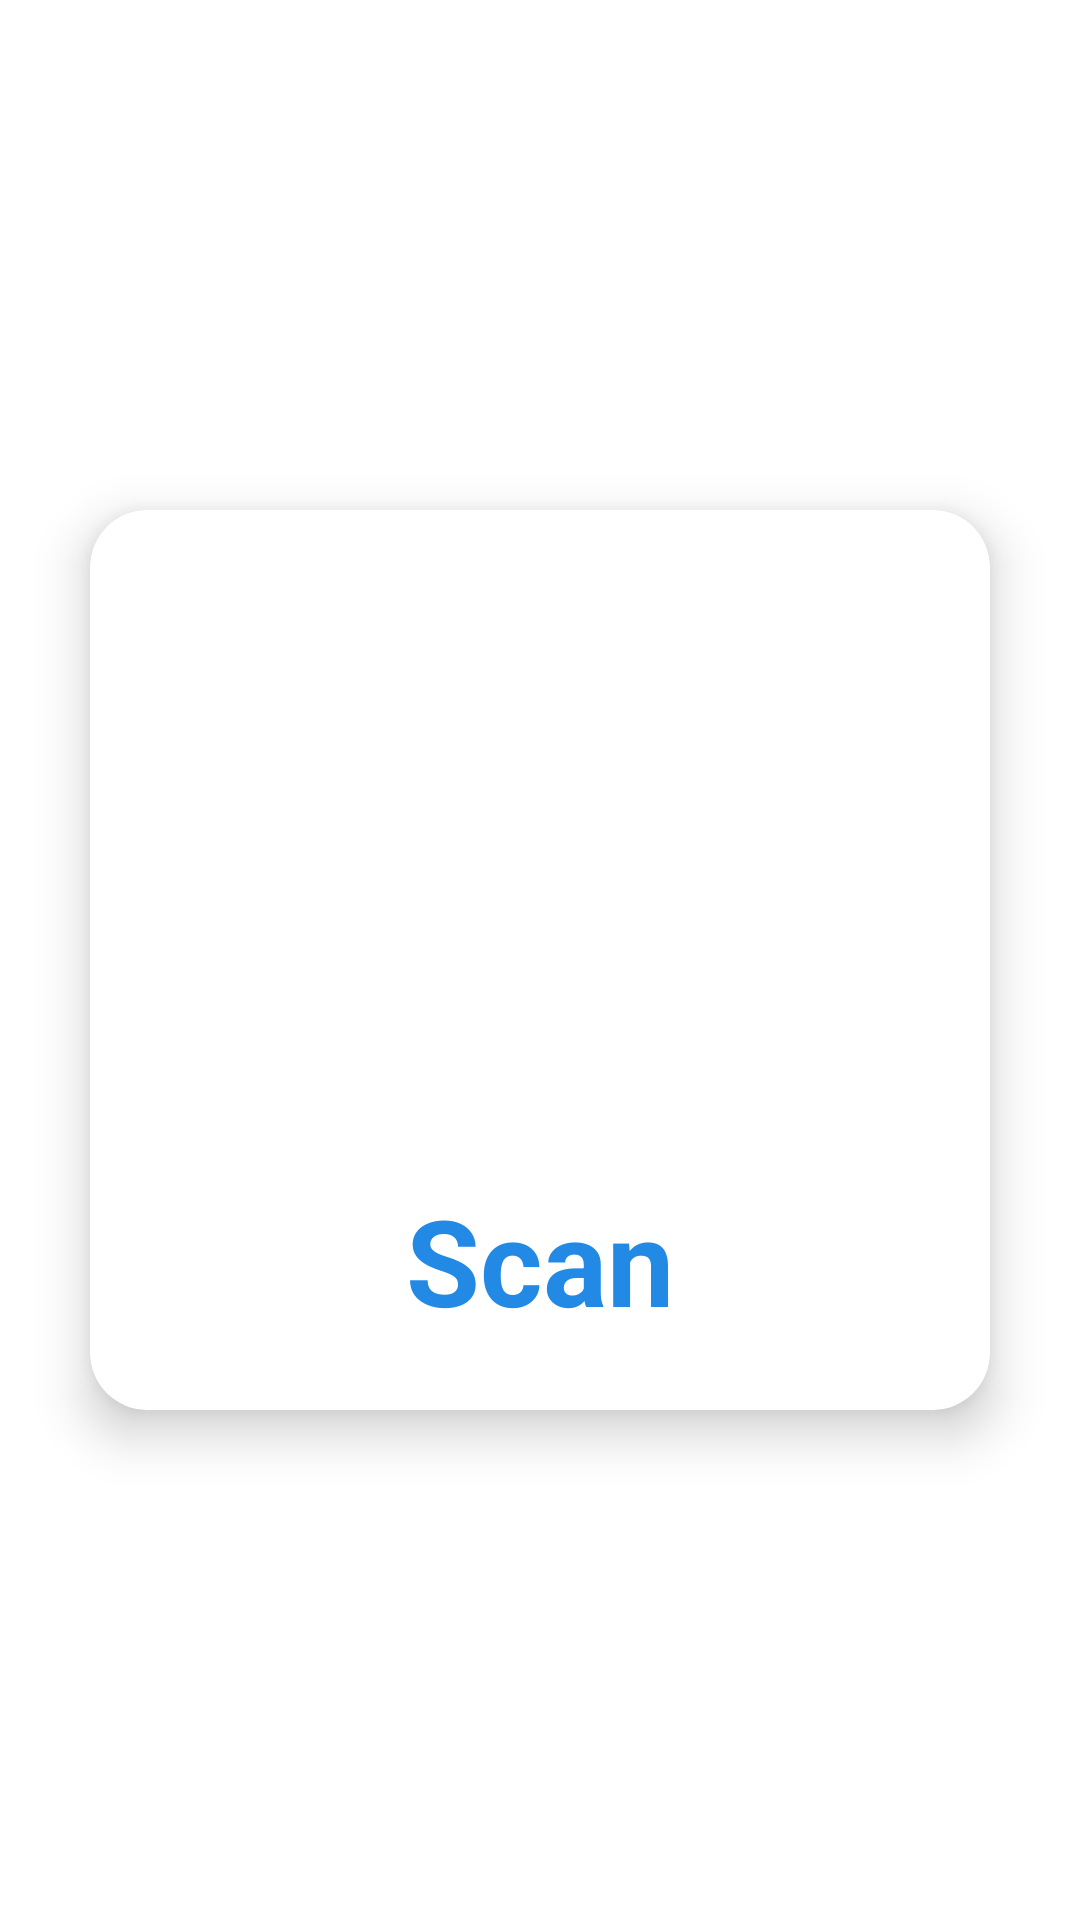

The Android layout XML behind this screen, and the referenced resources:
<!-- AndroidManifest.xml: application theme Theme.QrScanner -->
<!-- res/layout/activity_main.xml -->
<?xml version="1.0" encoding="utf-8"?>
<RelativeLayout
    xmlns:android="http://schemas.android.com/apk/res/android"
    xmlns:app="http://schemas.android.com/apk/res-auto"
    xmlns:tools="http://schemas.android.com/tools"
    android:layout_width="match_parent"
    android:layout_height="match_parent"
    tools:context=".MainActivity">


    <androidx.cardview.widget.CardView
        android:layout_width="300dp"
        android:layout_height="300dp"
        android:id="@+id/scanButton"
        android:layout_marginTop="60dp"
        app:cardCornerRadius="19dp"
        app:cardElevation="10dp"
        android:layout_centerHorizontal="true"
        android:layout_centerInParent="true"
        >
        <LinearLayout
            android:layout_width="wrap_content"
            android:layout_height="wrap_content"
            android:orientation="vertical"
            android:gravity="center"
            android:layout_gravity="center_vertical|center_horizontal"
            >

            <ImageView
                android:layout_width="200dp"
                android:layout_height="200dp"
                android:src="@drawable/qr"
                />

            <TextView
                android:layout_width="wrap_content"
                android:layout_height="wrap_content"
                android:text="Scan"
                android:textStyle="bold"
                android:textSize="40sp"
                android:textColor="#2289E4"
                android:textAlignment="center"
                />
        </LinearLayout>
    </androidx.cardview.widget.CardView>



</RelativeLayout>
<!-- resources referenced by this layout -->
<resources>
  <style name="Theme.QrScanner" parent="Theme.MaterialComponents.DayNight.DarkActionBar">
          
          <item name="colorPrimary">@color/purple_500</item>
          <item name="colorPrimaryVariant">@color/purple_700</item>
          <item name="colorOnPrimary">@color/white</item>
          
          <item name="colorSecondary">@color/teal_200</item>
          <item name="colorSecondaryVariant">@color/teal_700</item>
          <item name="colorOnSecondary">@color/black</item>
          
          <item name="android:statusBarColor" tools:targetApi="l">?attr/colorPrimaryVariant</item>
          
      </style>
  <color name="purple_500">#2289E4 </color>
  <color name="purple_700">#2289E4</color>
  <color name="white">#FFFFFFFF</color>
  <color name="teal_200">#FF03DAC5</color>
  <color name="teal_700">#FF018786</color>
  <color name="black">#FF000000</color>
</resources>
